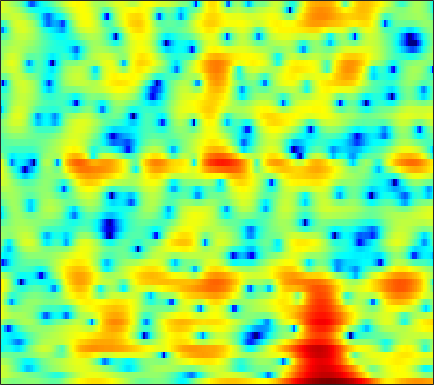

Values plotted in this chart, from the file beside it:
1.4466, 1.1345, 0.70482, 0.31241, 0.074106, -0.13647, -0.22187, -0.19727, -0.086765, 0.093655, 0.27884, 0.39132, 0.48789, 0.53508, 0.54728, 0.50789, 0.38229, 0.23326, -0.018396, -0.33084, -0.69238, -0.97247, -1.3379, -1.6395
3.834, 3.575, 3.206, 2.817, 2.518, 2.119, 1.724, 1.433, 1.058, 0.699, 0.3638, 0.1291, -0.1617, -0.4295, -0.6178, -0.8592, -1.103, -1.297, -1.586, -1.933, -2.346, -2.704, -3.242, -3.819
4.119, 3.677, 3.004, 2.23, 1.576, 0.5899, -0.5493, -1.525, -3.012, -4.708, -6.593, -8.008, -9.407, -9.498, -8.685, -7.098, -5.496, -4.425, -3.196, -2.179, -1.335, -0.7987, -0.1841, 0.3501
2.558, 2.145, 1.553, 0.9057, 0.377, -0.3981, -1.275, -2.001, -3.057, -4.18, -5.283, -6, -6.566, -6.471, -5.974, -4.976, -3.846, -3.025, -2.033, -1.168, -0.4271, 0.04544, 0.5908, 1.054
-0.5689, -0.6754, -0.7801, -0.888, -0.9803, -1.12, -1.261, -1.343, -1.388, -1.355, -1.22, -1.058, -0.7473, -0.3372, 0.005019, 0.4803, 0.9475, 1.263, 1.598, 1.815, 1.88, 1.814, 1.564, 1.103
-6.847, -5.682, -4.945, -4.867, -5.138, -5.856, -6.821, -7.471, -7.73, -6.902, -5.269, -3.909, -2.186, -0.6633, 0.3132, 1.407, 2.292, 2.833, 3.376, 3.717, 3.836, 3.765, 3.447, 2.836
-5.735, -5.989, -6.478, -7.217, -7.963, -9.275, -10.94, -12.25, -13.28, -12.24, -9.789, -7.86, -5.592, -3.683, -2.48, -1.151, -0.07779, 0.5965, 1.323, 1.877, 2.283, 2.498, 2.686, 2.788
-4.41, -5.254, -6.232, -6.977, -7.331, -7.516, -7.402, -7.139, -6.595, -5.864, -5.003, -4.303, -3.349, -2.425, -1.783, -0.9937, -0.3093, 0.1383, 0.6529, 1.077, 1.44, 1.683, 1.973, 2.243
-3.948, -6.634, -11.63, -18.25, -16.16, -10.64, -7.246, -5.5, -3.766, -2.471, -1.478, -0.8845, -0.2499, 0.2197, 0.4549, 0.6721, 0.794, 0.8232, 0.8155, 0.7979, 0.8292, 0.9043, 1.083, 1.347
2.649, 1.372, -0.1278, -1.069, -1.272, -0.9719, -0.2913, 0.2774, 0.9754, 1.54, 1.938, 2.111, 2.171, 2.031, 1.762, 1.18, 0.3085, -0.5442, -1.886, -3.32, -4.485, -4.815, -4.37, -3.347
5.483, 4.712, 3.785, 3.022, 2.583, 2.17, 1.94, 1.859, 1.826, 1.808, 1.752, 1.651, 1.366, 0.9002, 0.3996, -0.5498, -1.907, -3.255, -5.655, -9.118, -13.63, -14.95, -11.73, -8.669
5.541, 4.454, 3.022, 1.719, 0.9332, 0.2391, -0.02356, 0.01599, 0.2512, 0.5535, 0.8164, 0.9451, 0.9802, 0.833, 0.6307, 0.183, -0.4137, -0.9633, -1.768, -2.524, -3.1, -3.364, -3.486, -3.42
4.662, 2.68, -0.6119, -5.054, -9.454, -12.54, -8.159, -5.471, -3.067, -1.495, -0.4519, 0.0945, 0.6175, 0.8932, 0.9756, 0.9569, 0.8493, 0.6951, 0.4513, 0.2149, -0.02717, -0.1874, -0.3159, -0.3335
5.43, 3.731, 1.268, -1.25, -2.846, -4.053, -4.104, -3.695, -2.993, -2.32, -1.719, -1.344, -0.9003, -0.5403, -0.3576, -0.1967, -0.1811, -0.2408, -0.4093, -0.7051, -1.097, -1.398, -1.754, -1.971
7.298, 6.072, 4.369, 2.617, 1.327, -0.3386, -1.901, -2.961, -4.112, -4.756, -4.716, -4.328, -3.66, -2.935, -2.515, -2.107, -2.003, -2.043, -2.304, -2.829, -3.569, -4.394, -6.142, -8.994
7.078, 5.986, 4.423, 2.708, 1.254, -0.9776, -3.8, -6.602, -12.29, -29.18, -16.21, -11.12, -7.641, -5.927, -5.255, -5.004, -5.152, -5.424, -5.804, -5.895, -5.788, -5.697, -5.651, -5.688
3.498, 2.598, 1.466, 0.3796, -0.4606, -1.65, -2.954, -3.963, -5.183, -5.988, -6.137, -5.999, -5.755, -5.718, -6.03, -7.123, -9.165, -11.94, -19.04, -20.79, -11.85, -8.337, -5.114, -2.763
-4.496, -5.447, -5.621, -5.01, -4.442, -3.829, -3.411, -3.214, -3.063, -2.973, -2.91, -2.896, -3.032, -3.299, -3.623, -4.256, -5.097, -5.734, -6.245, -5.938, -4.823, -3.682, -1.986, -0.3662
-14.81, -18.48, -13.85, -9.821, -7.811, -5.923, -4.566, -3.783, -2.975, -2.353, -1.914, -1.656, -1.42, -1.322, -1.316, -1.361, -1.443, -1.447, -1.382, -1.143, -0.7635, -0.3558, 0.3021, 1.015
-5.655, -6.477, -7.012, -6.85, -6.387, -5.456, -4.342, -3.487, -2.396, -1.463, -0.7163, -0.2969, 0.1509, 0.4247, 0.531, 0.588, 0.5746, 0.5306, 0.4517, 0.4019, 0.4358, 0.5321, 0.7083, 0.9625
-2.962, -4.76, -7.488, -9.738, -9.756, -7.411, -4.634, -2.858, -0.9511, 0.4859, 1.552, 2.116, 2.583, 2.785, 2.778, 2.566, 2.173, 1.759, 1.149, 0.4993, -0.02129, -0.2974, -0.4469, -0.3532
0.1657, -1.588, -4.381, -6.856, -6.91, -4.553, -1.837, -0.1283, 1.644, 2.929, 3.795, 4.24, 4.497, 4.43, 4.166, 3.482, 2.391, 1.286, -0.6296, -3.121, -5.992, -7.491, -7.013, -5.198
1.696, 1.178, 0.6204, 0.3431, 0.3631, 0.7031, 1.282, 1.783, 2.435, 2.976, 3.329, 3.453, 3.436, 3.157, 2.756, 1.942, 0.745, -0.4566, -2.593, -5.433, -8.794, -10.64, -9.868, -7.627
0.6005, 0.5666, 0.6343, 0.7855, 0.9548, 1.237, 1.555, 1.783, 2.045, 2.235, 2.344, 2.324, 2.198, 1.928, 1.623, 1.101, 0.427, -0.1794, -1.06, -1.935, -2.718, -3.156, -3.448, -3.552
-2.277, -1.802, -1.059, -0.3235, 0.1818, 0.7442, 1.176, 1.406, 1.59, 1.639, 1.6, 1.516, 1.341, 1.145, 0.992, 0.7934, 0.5968, 0.463, 0.2776, 0.08155, -0.1354, -0.2844, -0.499, -0.7396
-8.079, -5.656, -3.186, -1.395, -0.3995, 0.5319, 1.077, 1.277, 1.29, 1.044, 0.5673, 0.1723, -0.362, -0.7212, -0.778, -0.5883, -0.1516, 0.2528, 0.7582, 1.161, 1.458, 1.586, 1.6, 1.488
-6.733, -4.653, -2.331, -0.6184, 0.2983, 1.096, 1.447, 1.421, 1, 0.118, -1.343, -2.896, -5.59, -8.467, -8.899, -6.324, -3.375, -1.649, 0.06865, 1.291, 2.114, 2.498, 2.786, 2.814
-2.018, -1.172, -0.1647, 0.6724, 1.117, 1.464, 1.504, 1.306, 0.717, -0.2846, -1.726, -3.243, -5.743, -8.128, -8.383, -6.317, -3.695, -2.08, -0.3807, 0.8247, 1.616, 1.986, 2.245, 2.228
0.09741, 0.6212, 1.142, 1.482, 1.617, 1.652, 1.5, 1.276, 0.8363, 0.2285, -0.4003, -0.9093, -1.488, -1.827, -1.84, -1.532, -0.9808, -0.5184, 0.1535, 0.6678, 0.9889, 1.103, 1.025, 0.7111
2.209, 2.326, 2.381, 2.281, 2.141, 1.841, 1.442, 1.111, 0.6328, 0.1611, -0.2751, -0.499, -0.6958, -0.7434, -0.6944, -0.4752, -0.1631, 0.1031, 0.4228, 0.6517, 0.7453, 0.7017, 0.3926, -0.1799
4.011, 3.716, 3.224, 2.637, 2.119, 1.343, 0.5095, -0.1561, -1.028, -1.756, -2.391, -2.655, -2.734, -2.499, -2.166, -1.631, -1.022, -0.5365, -0.0501, 0.361, 0.6164, 0.6468, 0.5511, 0.1611
4.887, 4.208, 3.151, 1.985, 1.023, -0.3295, -1.797, -3.048, -4.857, -6.865, -8.606, -9.407, -9.097, -7.755, -6.5, -4.889, -3.419, -2.477, -1.305, -0.3841, 0.2555, 0.5503, 0.742, 0.7156
5.389, 4.265, 2.47, 0.4752, -0.9853, -2.815, -4.456, -5.699, -7.887, -11.31, -17.21, -24.29, -18.08, -13.02, -11.05, -8.667, -6.21, -4.527, -2.26, -0.5641, 0.5501, 1.066, 1.165, 0.8353
5.053, 3.461, 0.563, -3.675, -8.296, -13.95, -10.3, -7.907, -6.71, -6.988, -7.523, -8.472, -9.861, -12.15, -16.13, -26.06, -11.37, -6.444, -2.194, 0.3867, 1.887, 2.523, 2.529, 1.585
0.669, -0.3196, -2.037, -4.281, -5.932, -7.369, -7.156, -6.563, -5.784, -5.419, -5.42, -5.646, -6.247, -6.945, -7.156, -6.873, -5.515, -4.195, -2.212, -0.6733, 0.522, 1.084, 1.569, 1.629
-2.234, -2.215, -2.417, -2.772, -3.056, -3.344, -3.469, -3.485, -3.463, -3.397, -3.474, -3.486, -3.524, -3.518, -3.407, -3.128, -2.666, -2.164, -1.514, -0.8055, -0.1224, 0.3062, 0.8345, 1.309
-2.907, -2.404, -1.975, -1.682, -1.559, -1.434, -1.385, -1.353, -1.357, -1.404, -1.46, -1.529, -1.594, -1.635, -1.673, -1.627, -1.506, -1.352, -1.124, -0.7959, -0.4592, -0.1582, 0.2231, 0.6718
-2.036, -1.444, -0.7683, -0.2509, 0.05701, 0.3449, 0.5176, 0.5709, 0.5615, 0.4387, 0.2678, 0.06671, -0.2495, -0.5897, -0.8404, -1.143, -1.37, -1.513, -1.541, -1.512, -1.399, -1.25, -0.9991, -0.6838
-0.6497, -0.01164, 0.7647, 1.407, 1.812, 2.208, 2.459, 2.526, 2.467, 2.237, 1.796, 1.359, 0.6079, -0.2894, -0.9901, -1.952, -2.772, -3.206, -3.506, -3.583, -3.504, -3.484, -3.413, -3.365
-0.1776, 0.5907, 1.565, 2.46, 3.039, 3.651, 4.05, 4.189, 4.131, 3.816, 3.131, 2.406, 1.085, -0.7245, -2.431, -5.262, -8.335, -9.662, -9.239, -7.707, -6.664, -6.51, -6.986, -8.376
-3.141, -1.78, 0.0432, 1.659, 2.659, 3.719, 4.415, 4.726, 4.848, 4.608, 3.986, 3.248, 1.868, -0.1196, -2.083, -5.536, -10.01, -12.41, -10.77, -8.188, -6.87, -6.606, -7.266, -8.901
-10.95, -6.689, -3.004, -0.4717, 0.9406, 2.368, 3.354, 3.84, 4.19, 4.179, 3.896, 3.453, 2.595, 1.495, 0.4996, -0.8701, -2.115, -2.771, -3.39, -3.624, -3.813, -3.937, -4.186, -4.511
-5.753, -4.503, -2.742, -1.078, 0.0157, 1.234, 2.198, 2.741, 3.207, 3.427, 3.379, 3.187, 2.736, 2.127, 1.571, 0.7765, -0.03978, -0.6309, -1.323, -1.959, -2.458, -2.785, -3.064, -3.246
-3.192, -2.906, -2.129, -1.129, -0.2893, 0.774, 1.718, 2.3, 2.881, 3.236, 3.31, 3.241, 2.968, 2.475, 2.028, 1.276, 0.4068, -0.3389, -1.335, -2.328, -3.201, -3.73, -4.188, -4.214
-5.063, -5.327, -4.427, -2.662, -1.254, 0.4375, 1.781, 2.543, 3.295, 3.706, 3.874, 3.821, 3.549, 3.045, 2.528, 1.633, 0.5101, -0.4961, -2.152, -4.104, -6.469, -8.151, -9.487, -8.713
-12, -20.98, -10.17, -4.379, -1.776, 0.6299, 2.2, 3.018, 3.679, 3.984, 4.014, 3.854, 3.455, 2.913, 2.347, 1.46, 0.3056, -0.7603, -2.541, -5.064, -8.478, -12.23, -17.22, -12.98
-1.227, -1.358, -0.8418, 0.254, 1.154, 2.194, 2.901, 3.203, 3.269, 3.032, 2.469, 1.964, 1.248, 0.5883, 0.1603, -0.3766, -1.009, -1.598, -2.631, -3.828, -5.122, -5.921, -6.53, -6.385
2.05, 2.408, 2.922, 3.454, 3.781, 4.025, 4.003, 3.713, 2.982, 1.725, -0.1341, -1.822, -4.136, -5.348, -4.94, -3.869, -3.015, -2.75, -2.921, -3.51, -4.579, -5.559, -6.822, -7.712
1.526, 2.653, 3.773, 4.524, 4.859, 4.988, 4.772, 4.296, 3.263, 1.563, -1.045, -3.832, -9.341, -12.76, -9.204, -5.44, -3.434, -2.772, -2.656, -3.366, -4.792, -6.639, -10.59, -19
0.1026, 1.363, 2.613, 3.437, 3.835, 4.085, 4.004, 3.756, 3.123, 2.17, 1.046, 0.08961, -1.003, -1.718, -1.895, -1.825, -1.717, -1.758, -2.045, -2.723, -3.717, -4.609, -5.95, -6.991
0.2588, 0.8362, 1.536, 2.121, 2.463, 2.784, 2.912, 2.905, 2.72, 2.392, 1.963, 1.58, 1.067, 0.5748, 0.2529, -0.1574, -0.5947, -0.9329, -1.461, -2.027, -2.712, -3.202, -3.79, -4.309
-0.1615, 0.05515, 0.4807, 1.006, 1.403, 1.889, 2.294, 2.489, 2.646, 2.661, 2.501, 2.329, 1.988, 1.584, 1.23, 0.6985, 0.1256, -0.3353, -0.9943, -1.675, -2.33, -2.846, -3.458, -3.974
-2.475, -2.414, -1.738, -0.651, 0.2312, 1.3, 2.173, 2.664, 3.12, 3.338, 3.354, 3.249, 2.962, 2.527, 2.098, 1.435, 0.6813, 0.0381, -0.8406, -1.774, -2.655, -3.279, -4.079, -4.766
-11.98, -13.37, -7.275, -2.949, -0.7552, 1.312, 2.691, 3.431, 4.046, 4.339, 4.396, 4.252, 3.89, 3.309, 2.753, 1.852, 0.7466, -0.1921, -1.577, -3.007, -4.467, -5.37, -6.308, -7.03
-3.704, -3.814, -2.345, -0.2959, 1.08, 2.53, 3.546, 4.051, 4.437, 4.541, 4.368, 4.091, 3.532, 2.763, 2.067, 0.9005, -0.5547, -1.83, -3.999, -6.833, -10.34, -13.2, -14.24, -12.28
2.251, 2.264, 2.455, 2.793, 3.076, 3.399, 3.598, 3.607, 3.472, 3.128, 2.55, 2.039, 1.208, 0.2845, -0.4827, -1.592, -2.839, -3.968, -5.783, -8.22, -11.48, -13.88, -14.45, -11.81
4.221, 4.06, 3.833, 3.602, 3.409, 3.105, 2.705, 2.332, 1.667, 0.7807, -0.2997, -1.256, -2.652, -3.975, -4.826, -5.495, -5.803, -5.985, -6.196, -6.372, -6.575, -6.631, -6.303, -5.54
4.736, 4.264, 3.589, 2.895, 2.387, 1.734, 1.058, 0.5332, -0.367, -1.567, -3.16, -4.834, -7.82, -12.03, -15.25, -14.43, -10.93, -8.871, -7.074, -5.865, -4.858, -4.238, -3.392, -2.467
